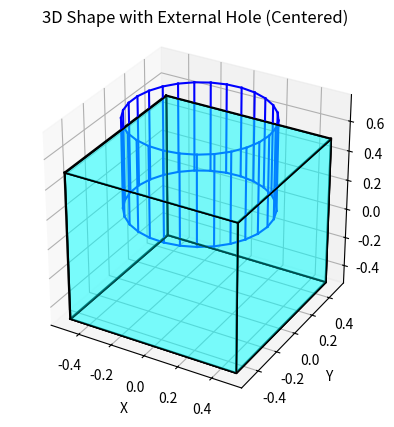

The script that saved this image:
import matplotlib.pyplot as plt
from mpl_toolkits.mplot3d.art3d import Poly3DCollection
import numpy as np

# Define vertices, edges, faces for a 1x1x1 meter cube centered at the origin
vertices = np.array([
    [-0.5, -0.5, -0.5],
    [0.5, -0.5, -0.5],
    [0.5, 0.5, -0.5],
    [-0.5, 0.5, -0.5],
    [-0.5, -0.5, 0.5],
    [0.5, -0.5, 0.5],
    [0.5, 0.5, 0.5],
    [-0.5, 0.5, 0.5]
])

edges = [
    (0, 1), (1, 2), (2, 3), (3, 0),  # Bottom face edges
    (4, 5), (5, 6), (6, 7), (7, 4),  # Top face edges
    (0, 4), (1, 5), (2, 6), (3, 7)   # Vertical edges
]

faces = [
    [0, 1, 2, 3],  # Bottom face
    [4, 5, 6, 7],  # Top face
    [0, 1, 5, 4],  # Side face
    [1, 2, 6, 5],
    [2, 3, 7, 6],
    [3, 0, 4, 7]
]

# Hole parameters
hole_diameter = 0.8
hole_depth = 0.6
external_depth = 0.25  # Part of the hole outside the cube
internal_depth = hole_depth - external_depth  # Remaining depth inside the cube

# Target face index (e.g., the top face of the cube)
hole_face_index = 1
face_vertices = vertices[faces[hole_face_index]]

# Calculate the center of the specified face
hole_center = face_vertices.mean(axis=0)

# Starting point of the hole: offset from the face center to extend outside
hole_start = hole_center + np.array([0, 0, external_depth])

# Visualization
fig = plt.figure()
ax = fig.add_subplot(111, projection='3d')

# Draw the cube as a transparent object
for face in faces:
    poly = [vertices[face]]
    ax.add_collection3d(Poly3DCollection(poly, color='cyan', edgecolor='k', alpha=0.3))

# Draw edges of the cube
for edge in edges:
    ax.plot([vertices[edge[0]][0], vertices[edge[1]][0]],
            [vertices[edge[0]][1], vertices[edge[1]][1]],
            [vertices[edge[0]][2], vertices[edge[1]][2]], 'k')

# Define hole parameters for a centered, cylindrical hole
hole_steps = 30
theta = np.linspace(0, 2 * np.pi, hole_steps)
hole_radius = hole_diameter / 2

# Calculate hole coordinates for the top (outside) and bottom (inside) of the hole cylinder
hole_x = hole_center[0] + hole_radius * np.cos(theta)
hole_y = hole_center[1] + hole_radius * np.sin(theta)
hole_z_outside = np.full(hole_steps, hole_start[2])
hole_z_inside = np.full(hole_steps, hole_start[2] - hole_depth)

# Plot the hole as a cylinder with part extending outside the cube
for i in range(hole_steps - 1):
    # Draw circular edges at the top and bottom of the hole
    ax.plot([hole_x[i], hole_x[i + 1]], [hole_y[i], hole_y[i + 1]], [hole_z_outside[i], hole_z_outside[i + 1]], 'b')
    ax.plot([hole_x[i], hole_x[i + 1]], [hole_y[i], hole_y[i + 1]], [hole_z_inside[i], hole_z_inside[i + 1]], 'b')
    # Draw vertical lines connecting top and bottom circles of the hole
    ax.plot([hole_x[i], hole_x[i]], [hole_y[i], hole_y[i]], [hole_z_outside[i], hole_z_inside[i]], 'b')

# Set labels and display
ax.set_xlabel('X')
ax.set_ylabel('Y')
ax.set_zlabel('Z')
ax.set_box_aspect([1, 1, 1])
ax.set_title('3D Shape with External Hole (Centered)')

plt.show()
